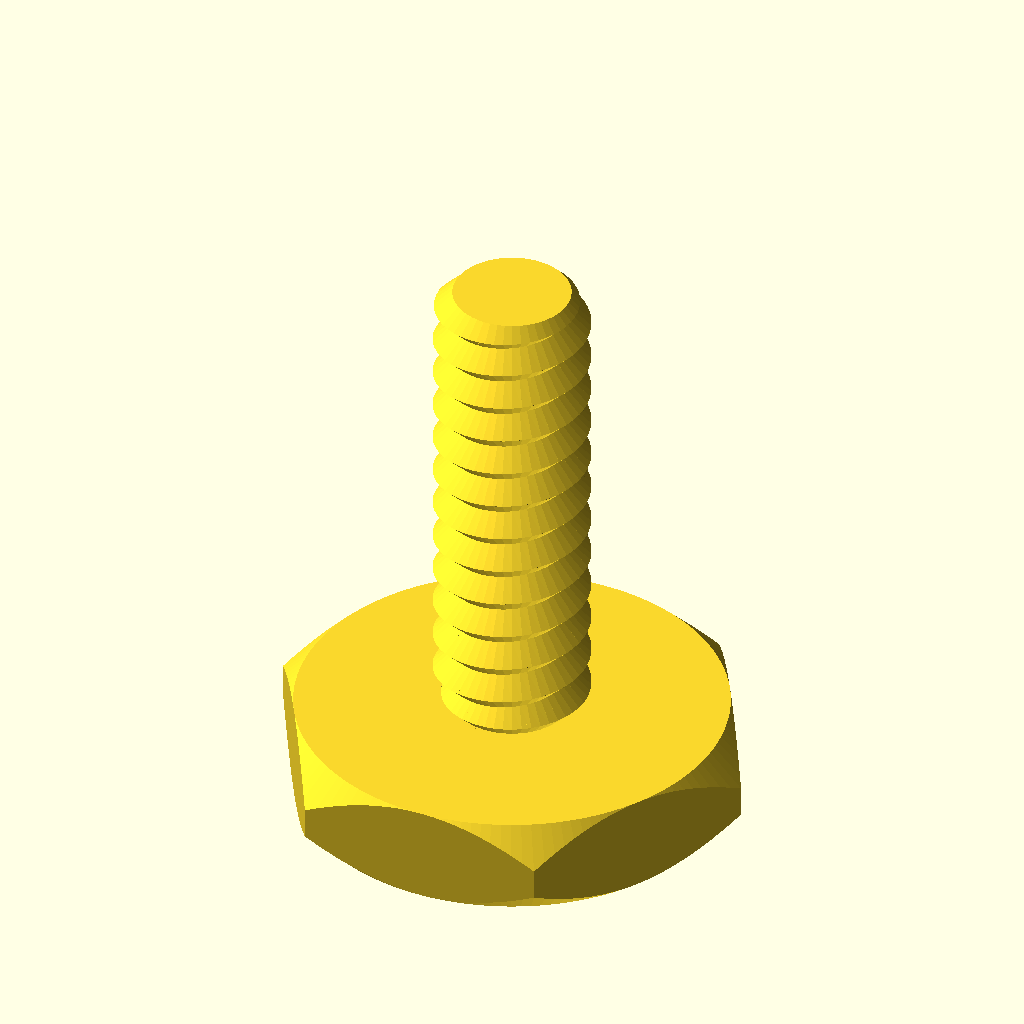
Cell 1 — every parameter at its default value.
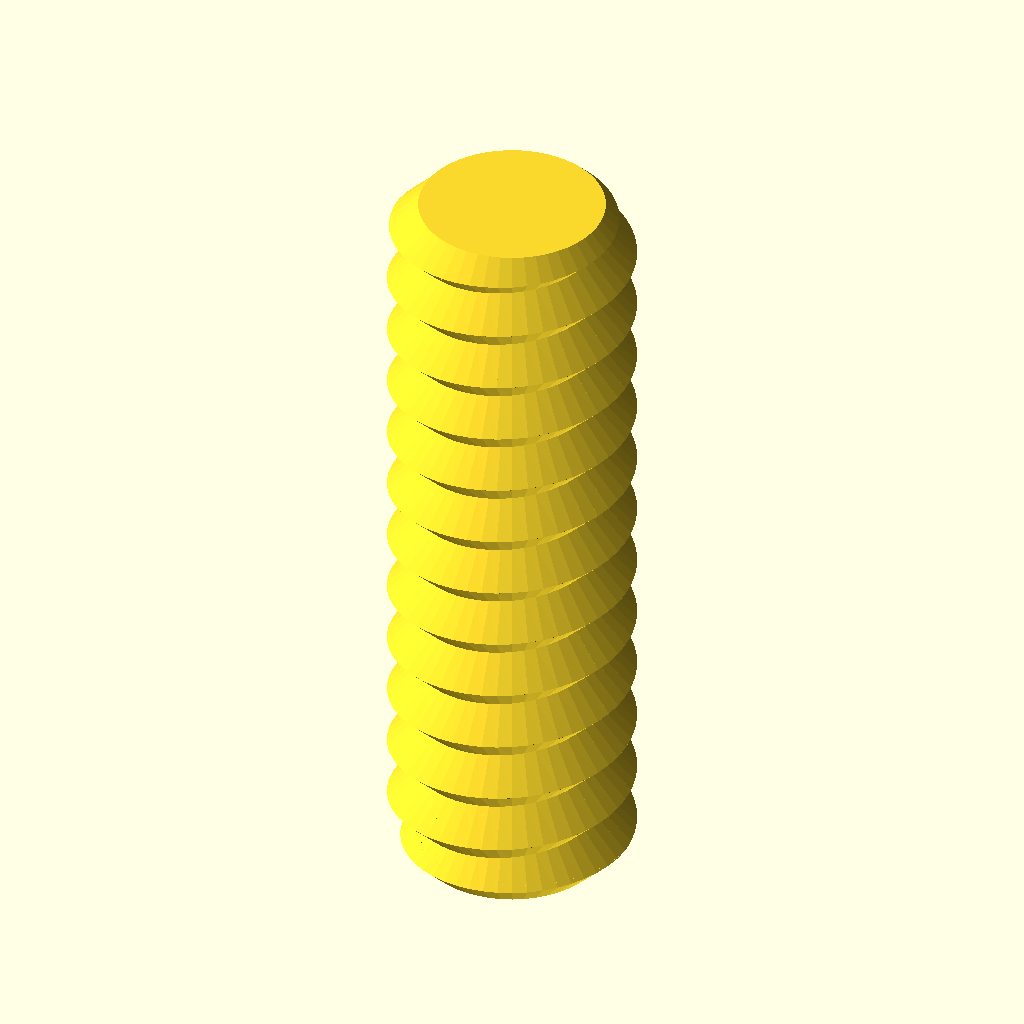
Cell 2: type = "rod" (everything else at default).
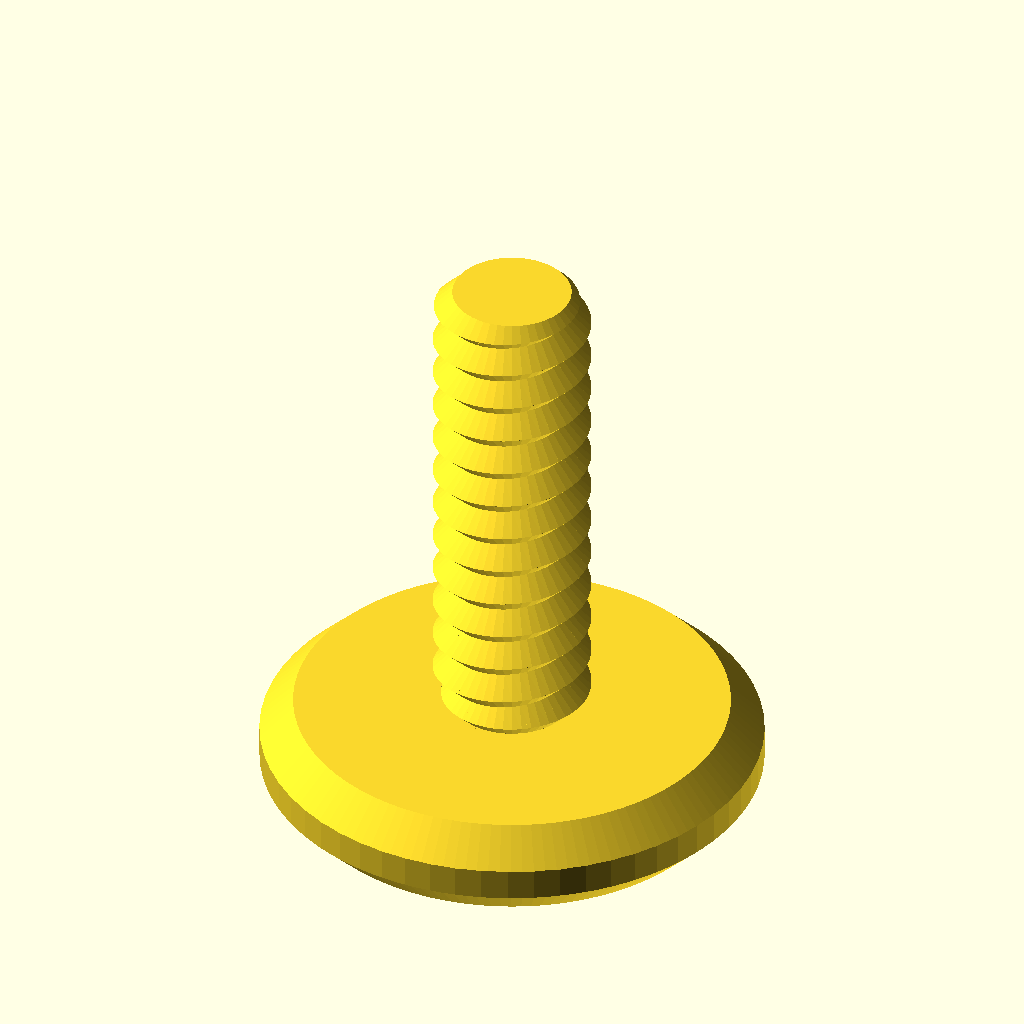
Cell 3: the same model with head_type = "socket".
All cells are drawn from the same view direction (rotation 55°, 0°, 25°, orthographic, colour scheme Cornfield), but the view is re-fitted for each cell, so position and scale can differ between cells as well as the parameter.
OpenSCAD source file Nut Job2.scad:
/* 'Nut Job' nut, bolt, washer and threaded rod factory by Mike Thompson 1/12/2013, Thingiverse: mike_linus
 *
 * Licensing: This work is licensed under a Creative Commons Attribution-NonCommercial-ShareAlike 3.0 Australia License.
 * Further information is available here - http://creativecommons.org/licenses/by-nc-sa/3.0/au/deed.en_GB
 *
 * v2 8/12/2013 - added socket head types
 * v3 2/11/2014 - adjusted wing nut algorithm for better behaviour with unusual nut sizes and added ISO262 metric references
 * v4 31/12/2014 - added optional texture to socket heads, added ability to change the number of facets for a hex head
 * and adjusted wingnut base level on certain nut sizes
 * v5 11/1/2015 - added phillips and slot drive types and improved texture handling 
 * v6 21/2/2015 - added wing ratio to wingnuts 
 * v7 6/3/2016 - added extended options to control number of facets on nuts, square sockets (or any number of facets) and socket depth control
 * v8 1/1/2017 - modified library code to remove dependence on deprecated 'assign' statement
 * 
 * This script generates nuts, bolts, washers and threaded rod using the library 
 * script: polyScrewThead.scad (modified/updated version polyScrewThread_r1.scad)
 * http://www.thingiverse.com/thing:8796, CC Public Domain
 *
 * Defaults are for a 8mm diameter bolts, rod, matching nuts and wing nuts that work well together
 * without cleanup or modification. Some default parameters such as the nut outer diameter are deliberately
 * altered to produce a snug fit that can still be hand tightened. This may need to be altered
 * depending on individual printer variances, slicing tools, filament etc. Suggest printing a matching
 * bolt and nut and adjusting as necessary.  Note: slow print speeds, low temperatures and solid
 * fill are recommended for best results.
 */

/* [Component Type] */

type						    = "bolt";//[nut,bolt,rod,washer]

/* [Bolt and Rod Options] */

//Head type - Hex, Socket Cap, Button Socket Cap or Countersunk Socket Cap (ignored for Rod)
head_type              			= "hex";//[hex,socket,button,countersunk]
//Drive type - Socket, Phillips, Slot (ignored for Hex head type and Rod)
drive_type              		= "socket";//[socket,phillips,slot]
//Distance between flats for the hex head or diameter for socket or button head (ignored for Rod)
head_diameter = 22;
//Height of the head (ignored for Rod)
head_height  					= 5;	
//Diameter of drive type (ignored for Hex head and Rod)
drive_diameter					= 5;	
//Width of slot aperture for phillips or slot drive types
slot_width					    = 1;
//Depth of slot aperture for slot drive type
slot_depth 					    = 2;
//Surface texture (socket head only)
texture                         = "exclude";//[include,exclude]
//Outer diameter of the thread
thread_outer_diameter           = 8;		
//Thread step or Pitch (2mm works well for most applications ref. ISO262: M3=0.5,M4=0.7,M5=0.8,M6=1,M8=1.25,M10=1.5)
thread_step    					= 2;
//Step shape degrees (45 degrees is optimised for most printers ref. ISO262: 30 degrees)
step_shape_degrees 				= 45;	
//Length of the threaded section
thread_length  					= 25;	
//Countersink in both ends
countersink  					= 2;	
//Length of the non-threaded section
non_thread_length				= 0;	
//Diameter for the non-threaded section (-1: Same as inner diameter of the thread, 0: Same as outer diameter of the thread, value: The given value)
non_thread_diameter				= 0;	

/* [Nut Options] */

//Type: Normal or WingNut
nut_type	                    = "normal";//[normal,wingnut]
//Distance between flats for the hex nut
nut_diameter    				= 12;	
//Height of the nut
nut_height	  				    = 6;	
//Outer diameter of the bolt thread to match (usually set about 1mm larger than bolt diameter to allow easy fit - adjust to personal preferences) 
nut_thread_outer_diameter     	= 9;		
//Thread step or Pitch (2mm works well for most applications ref. ISO262: M3=0.5,M4=0.7,M5=0.8,M6=1,M8=1.25,M10=1.5)
nut_thread_step    				= 2;
//Step shape degrees (45 degrees is optimised for most printers ref. ISO262: 30 degrees)
nut_step_shape_degrees 			= 45;	
//Wing radius ratio.  The proportional radius of the wing on the wing nut compared to the nut height value (default = 1)
wing_ratio                      = 1;
wing_radius=wing_ratio * nut_height;

/* [Washer Options] */

//Inner Diameter (suggest making diameter slightly larger than bolt diameter)
inner_diameter					= 8;
//Outer Diameter
outer_diameter					= 14;
//Thickness
thickness					    = 2;

/* [Extended Options] */

//Number of facets for hex head type or nut. Default is 6 for standard hex head and nut
facets                          = 6;
//Number of facets for hole in socket head. Default is 6 for standard hex socket
socket_facets                   = 6;
//Depth of hole in socket head. Default is 3.5
socket_depth                    = 3.5;
//Resolution (lower values for higher resolution, but may slow rendering)
resolution    					= 0.5;	
nut_resolution    				= resolution;

//Hex Bolt
if (type=="bolt" && head_type=="hex")
{
	hex_screw(thread_outer_diameter,thread_step,step_shape_degrees,thread_length,resolution,countersink,head_diameter,head_height,non_thread_length,non_thread_diameter);
}

//Rod
if (type=="rod")
{
	hex_screw(thread_outer_diameter,thread_step,step_shape_degrees,thread_length,resolution,countersink,head_diameter,0,non_thread_length,non_thread_diameter);
}

//Hex Nut (normally slightly larger outer diameter to fit on bolt correctly)
if (type=="nut" && nut_type=="normal")
{
	hex_nut(nut_diameter,nut_height,nut_thread_step,nut_step_shape_degrees,nut_thread_outer_diameter,nut_resolution);
}

//Wing Nut variation of hex nut. Cylinders added to each side of nut for easy turning - ideal for quick release applications
if (type=="nut" && nut_type=="wingnut")
{
	rotate([0,0,30])hex_nut(nut_diameter,nut_height,nut_thread_step,nut_step_shape_degrees,nut_thread_outer_diameter,nut_resolution); //nut	
	translate([(nut_diameter/2)+wing_radius-1,1.5,wing_radius/2+1])rotate([90,0,0])wing(); //attach wing
	mirror(1,0,0)translate([(nut_diameter/2)+wing_radius-1,1.5,wing_radius/2+1])rotate([90,0,0])wing(); //attach wing
}

module wing()
{
	difference()
	{
		cylinder(r=wing_radius,h=3,$fn=64); //cylinder
		union()
		{
			translate([-wing_radius,-wing_radius-1,-0.5])cube([wing_radius*2,wing_radius/2,wing_radius*2]); //remove overhang so flush with base of nut		
			rotate([0,0,90])translate([-wing_radius,wing_radius-1,-0.5])cube([wing_radius*2,wing_radius/2,wing_radius*2]); //remove overhangs so flush with side of nut		
		}
	}
}

//Washer
if (type=="washer")
{
	difference()
	{
		cylinder(r=outer_diameter/2,h=thickness,$fn=100);
		translate([0,0,-0.1])cylinder(r=inner_diameter/2,h=thickness+0.2,$fn=100);
	}
}

//Socket Head Bolt
if (type=="bolt" && head_type!="hex")
{
	socket_screw(thread_outer_diameter,thread_step,step_shape_degrees,thread_length,resolution,countersink,head_diameter,head_height,non_thread_length,non_thread_diameter);
}

module phillips_base()
{
	linear_extrude(slot_width)polygon(points=[[0,0],[(drive_diameter-slot_width)/2,9/5*(drive_diameter-slot_width)/2],[(drive_diameter+slot_width)/2,9/5*(drive_diameter-slot_width)/2],[drive_diameter,0]]);
	translate([(drive_diameter-slot_width)/2,0,(drive_diameter+slot_width)/2])rotate([0,90,0])linear_extrude(slot_width)polygon(points=[[0,0],[(drive_diameter-slot_width)/2,9/5*(drive_diameter-slot_width)/2],[(drive_diameter+slot_width)/2,9/5*(drive_diameter-slot-width)/2],[drive_diameter,0]]);
}

module phillips_fillet()
{
	union()
	{
		translate([-(drive_diameter-slot_width)/2-(slot_width/2),slot_width/2,0])rotate([90,0,0])phillips_base();
		translate([0,0,9/5*(drive_diameter-slot_width)/2])union()
		{
			inner_curve();
			rotate([0,0,90])inner_curve();
			rotate([0,0,180])inner_curve();
			rotate([0,0,270])inner_curve();
		}
	}
}

module inner_curve()
{
	translate([slot_width/2,-slot_width/2,0])rotate([0,90,0])linear_fillet(9/5*(drive_diameter-slot-width)/2,drive_diameter/10);
}

//basic 2d profile used for fillet shape
module profile(radius)
{
  difference()
  {
    square(radius);
    circle(r=radius);
  }
}

//linear fillet for use along straight edges
module linear_fillet(length,profile_radius)
{
	translate([0,-profile_radius,profile_radius])rotate([0,90,0])linear_extrude(height=length,convexity=10)profile(profile_radius);
}

module phillips_drive()
{
	intersection()
	{
		phillips_fillet();
		cylinder(9/5*(drive_diameter-slot_width)/2,drive_diameter/2+(slot_width/2),slot_width/2);
	}
}

module socket_screw(od,st,lf0,lt,rs,cs,df,hg,ntl,ntd)
{
    ntr=od/2-(st/2)*cos(lf0)/sin(lf0);
	$fn=60;

	difference()
	{
    		union()
    		{
        		if (head_type=="socket")
				{
					socket_head(hg,df);
				}
			
        		if (head_type=="button")
				{
					button_head(hg,df);				
				}

        		if (head_type=="countersunk")
				{
					countersunk_head(hg,df);				
				}

        		translate([0,0,hg])
        		if ( ntl == 0 )
        		{
          		cylinder(h=0.01, r=ntr, center=true);
        		}
        		else
        		{
            		if ( ntd == -1 )
            		{
                		cylinder(h=ntl+0.01, r=ntr, $fn=floor(od*PI/rs), center=false);
            		}
            		else if ( ntd == 0 )
            		{
                		union()
                		{
                    		cylinder(h=ntl-st/2,r=od/2, $fn=floor(od*PI/rs), center=false);
                    		translate([0,0,ntl-st/2])
                    		cylinder(h=st/2,
                             r1=od/2, r2=ntr, 
                             $fn=floor(od*PI/rs), center=false);
                		}
            		}
            		else
            		{
                		cylinder(h=ntl, r=ntd/2, $fn=ntd*PI/rs, center=false);
            		}
        		}
        		translate([0,0,ntl+hg]) screw_thread(od,st,lf0,lt,rs,cs);
    		}
		//create opening for specific drive type
		if (drive_type=="socket")
		{
			cylinder(r=drive_diameter/2,h=socket_depth,$fn=socket_facets); //socket
			#translate([0,0,socket_depth])cylinder(r1=drive_diameter/2,r2=0,h=drive_diameter/3,$fn=socket_facets); //socket tapers at base to allow printing without bridging and improve socket grip
		}
		else
		{
			if (drive_type=="phillips")
			{
				translate([0,0,-0.001])phillips_drive();
			}
			else //slot
			{
				translate([-(drive_diameter)/2,slot_width/2,-0.001])rotate([90,0,0])cube([drive_diameter,slot_depth,slot_width]);
			}	
		}
	}
}

module socket_head(hg,df)
{
	texture_points=2*PI*(head_diameter/2);
	texture_offset=head_diameter/18;
	texture_radius=head_diameter/24;

	rd0=df/2/sin(60);
	x0=0;	x1=df/2;	x2=x1+hg/2;
	y0=0;	y1=hg/2;	y2=hg;

	intersection()
	{
	   	cylinder(h=hg, r=rd0, $fn=60, center=false);
		rotate_extrude(convexity=10, $fn=6*round(df*PI/6/0.5))
		polygon([ [x0,y0],[x1,y0],[x2,y1],[x1,y2],[x0,y2] ]);
	}

	if (texture=="include") //add texture to socket head. Adjust texture density and size using texture variables above 
	{
		for (i= [1:texture_points])
		{
			translate([cos(360/texture_points*i)*(head_diameter/2+texture_offset), sin(360/texture_points*i)*(head_diameter/2+texture_offset), 1 ])
			rotate([0,0,360/texture_points*i])cylinder(r=texture_radius,h=head_height*0.6,$fn=3);
		}
	}

}

module button_head(hg,df)
{
	rd0=df/2/sin(60);
	x0=0;	x1=df/2;	x2=x1+hg/2;
	y0=0;	y1=hg/2;	y2=hg;

	intersection()
	{
	   	cylinder(h=hg, r1=drive_diameter/2 + 1, r2=rd0, $fn=60, center=false);
		rotate_extrude(convexity=10, $fn=6*round(df*PI/6/0.5))
		polygon([ [x0,y0],[x1,y0],[x2,y1],[x1,y2],[x0,y2] ]);
	}
}

module countersunk_head(hg,df)
{
	rd0=df/2/sin(60);
	x0=0;	x1=df/2;	x2=x1+hg/2;
	y0=0;	y1=hg/2;	y2=hg;

	intersection()
	{
	   cylinder(h=hg, r1=rd0, r2=thread_outer_diameter/2-0.5, $fn=60, center=false);

		rotate_extrude(convexity=10, $fn=6*round(df*PI/6/0.5))
		polygon([ [x0,y0],[x1,y0],[x2,y1],[x1,y2],[x0,y2] ]);
	}
}

/* Library included below to allow customizer functionality    
 *   
 * polyScrewThread_r1.scad    by aubenc @ Thingiverse
 *
 * Modified by mike_mattala @ Thingiverse 1/1/2017 to remove deprecated assign
 * 
 * This script contains the library modules that can be used to generate
 * threaded rods, screws and nuts.
 *
 * http://www.thingiverse.com/thing:8796
 *
 * CC Public Domain
 */

module screw_thread(od,st,lf0,lt,rs,cs)
{
    or=od/2;
    ir=or-st/2*cos(lf0)/sin(lf0);
    pf=2*PI*or;
    sn=floor(pf/rs);
    lfxy=360/sn;
    ttn=round(lt/st+1);
    zt=st/sn;

    intersection()
    {
        if (cs >= -1)
        {
           thread_shape(cs,lt,or,ir,sn,st);
        }

        full_thread(ttn,st,sn,zt,lfxy,or,ir);
    }
}

module hex_nut(df,hg,sth,clf,cod,crs)
{

    difference()
    {
        hex_head(hg,df);

        hex_countersink_ends(sth/2,cod,clf,crs,hg);

        screw_thread(cod,sth,clf,hg,crs,-2);
    }
}


module hex_screw(od,st,lf0,lt,rs,cs,df,hg,ntl,ntd)
{
    ntr=od/2-(st/2)*cos(lf0)/sin(lf0);

    union()
    {
        hex_head(hg,df);

        translate([0,0,hg])
        if ( ntl == 0 )
        {
            cylinder(h=0.01, r=ntr, center=true);
        }
        else
        {
            if ( ntd == -1 )
            {
                cylinder(h=ntl+0.01, r=ntr, $fn=floor(od*PI/rs), center=false);
            }
            else if ( ntd == 0 )
            {
                union()
                {
                    cylinder(h=ntl-st/2,
                             r=od/2, $fn=floor(od*PI/rs), center=false);

                    translate([0,0,ntl-st/2])
                    cylinder(h=st/2,
                             r1=od/2, r2=ntr, 
                             $fn=floor(od*PI/rs), center=false);
                }
            }
            else
            {
                cylinder(h=ntl, r=ntd/2, $fn=ntd*PI/rs, center=false);
            }
        }

        translate([0,0,ntl+hg]) screw_thread(od,st,lf0,lt,rs,cs);
    }
}

module hex_screw_0(od,st,lf0,lt,rs,cs,df,hg,ntl,ntd)
{
    ntr=od/2-(st/2)*cos(lf0)/sin(lf0);

    union()
    {
        hex_head_0(hg,df);

        translate([0,0,hg])
        if ( ntl == 0 )
        {
            cylinder(h=0.01, r=ntr, center=true);
        }
        else
        {
            if ( ntd == -1 )
            {
                cylinder(h=ntl+0.01, r=ntr, $fn=floor(od*PI/rs), center=false);
            }
            else if ( ntd == 0 )
            {
                union()
                {
                    cylinder(h=ntl-st/2,
                             r=od/2, $fn=floor(od*PI/rs), center=false);

                    translate([0,0,ntl-st/2])
                    cylinder(h=st/2,
                             r1=od/2, r2=ntr, 
                             $fn=floor(od*PI/rs), center=false);
                }
            }
            else
            {
                cylinder(h=ntl, r=ntd/2, $fn=ntd*PI/rs, center=false);
            }
        }

        translate([0,0,ntl+hg]) screw_thread(od,st,lf0,lt,rs,cs);
    }
}

module thread_shape(cs,lt,or,ir,sn,st)
{
    if ( cs == 0 )
    {
        cylinder(h=lt, r=or, $fn=sn, center=false);
    }
    else
    {
        union()
        {
            translate([0,0,st/2])
              cylinder(h=lt-st+0.005, r=or, $fn=sn, center=false);

            if ( cs == -1 || cs == 2 )
            {
                cylinder(h=st/2, r1=ir, r2=or, $fn=sn, center=false);
            }
            else
            {
                cylinder(h=st/2, r=or, $fn=sn, center=false);
            }

            translate([0,0,lt-st/2])
            if ( cs == 1 || cs == 2 )
            {
                  cylinder(h=st/2, r1=or, r2=ir, $fn=sn, center=false);
            }
            else
            {
                cylinder(h=st/2, r=or, $fn=sn, center=false);
            }
        }
    }
}

module full_thread(ttn,st,sn,zt,lfxy,or,ir)
{
  if(ir >= 0.2)
  {
    for(i=[0:ttn-1])
    {
        for(j=[0:sn-1])
        {
			pt = [[0,0,i*st-st],
                 [ir*cos(j*lfxy),     ir*sin(j*lfxy),     i*st+j*zt-st       ],
                 [ir*cos((j+1)*lfxy), ir*sin((j+1)*lfxy), i*st+(j+1)*zt-st   ],
				 [0,0,i*st],
                 [or*cos(j*lfxy),     or*sin(j*lfxy),     i*st+j*zt-st/2     ],
                 [or*cos((j+1)*lfxy), or*sin((j+1)*lfxy), i*st+(j+1)*zt-st/2 ],
                 [ir*cos(j*lfxy),     ir*sin(j*lfxy),     i*st+j*zt          ],
                 [ir*cos((j+1)*lfxy), ir*sin((j+1)*lfxy), i*st+(j+1)*zt      ],
                 [0,0,i*st+st]];
               
            polyhedron(points=pt,faces=[[1,0,3],[1,3,6],[6,3,8],[1,6,4], //changed triangles to faces (to be deprecated)
										[0,1,2],[1,4,2],[2,4,5],[5,4,6],[5,6,7],[7,6,8],
										[7,8,3],[0,2,3],[3,2,7],[7,2,5]	]);
        }
    }
  }
  else
  {
    echo("Step Degrees too agresive, the thread will not be made!!");
    echo("Try to increase de value for the degrees and/or...");
    echo(" decrease the pitch value and/or...");
    echo(" increase the outer diameter value.");
  }
}

module hex_head(hg,df)
{
	rd0=df/2/sin(60);
	x0=0;	x1=df/2;	x2=x1+hg/2;
	y0=0;	y1=hg/2;	y2=hg;

	intersection()
	{
	   cylinder(h=hg, r=rd0, $fn=facets, center=false);

		rotate_extrude(convexity=10, $fn=6*round(df*PI/6/0.5))
		polygon([ [x0,y0],[x1,y0],[x2,y1],[x1,y2],[x0,y2] ]);
	}
}

module hex_head_0(hg,df)
{
    cylinder(h=hg, r=df/2/sin(60), $fn=6, center=false);
}

module hex_countersink_ends(chg,cod,clf,crs,hg)
{
    translate([0,0,-0.1])
    cylinder(h=chg+0.01, 
             r1=cod/2, 
             r2=cod/2-(chg+0.1)*cos(clf)/sin(clf),
             $fn=floor(cod*PI/crs), center=false);

    translate([0,0,hg-chg+0.1])
    cylinder(h=chg+0.01, 
             r1=cod/2-(chg+0.1)*cos(clf)/sin(clf),
             r2=cod/2, 
             $fn=floor(cod*PI/crs), center=false);
}
Customizer parameters (derived from the source; name, type, default, range or options):
type: string, default "bolt", options "nut", "bolt", "rod", "washer"
head_type: string, default "hex", options "hex", "socket", "button", "countersunk"
drive_type: string, default "socket", options "socket", "phillips", "slot"
head_diameter: number, default 22
head_height: number, default 5
drive_diameter: number, default 5
slot_width: number, default 1
slot_depth: number, default 2
texture: string, default "exclude", options "include", "exclude"
thread_outer_diameter: number, default 8
thread_step: number, default 2
step_shape_degrees: number, default 45
thread_length: number, default 25
countersink: number, default 2
non_thread_length: number, default 0
non_thread_diameter: number, default 0
nut_type: string, default "normal", options "normal", "wingnut"
nut_diameter: number, default 12
nut_height: number, default 6
nut_thread_outer_diameter: number, default 9
nut_thread_step: number, default 2
nut_step_shape_degrees: number, default 45
wing_ratio: number, default 1
inner_diameter: number, default 8
outer_diameter: number, default 14
thickness: number, default 2
facets: number, default 6
socket_facets: number, default 6
socket_depth: number, default 3.5
resolution: number, default 0.5
